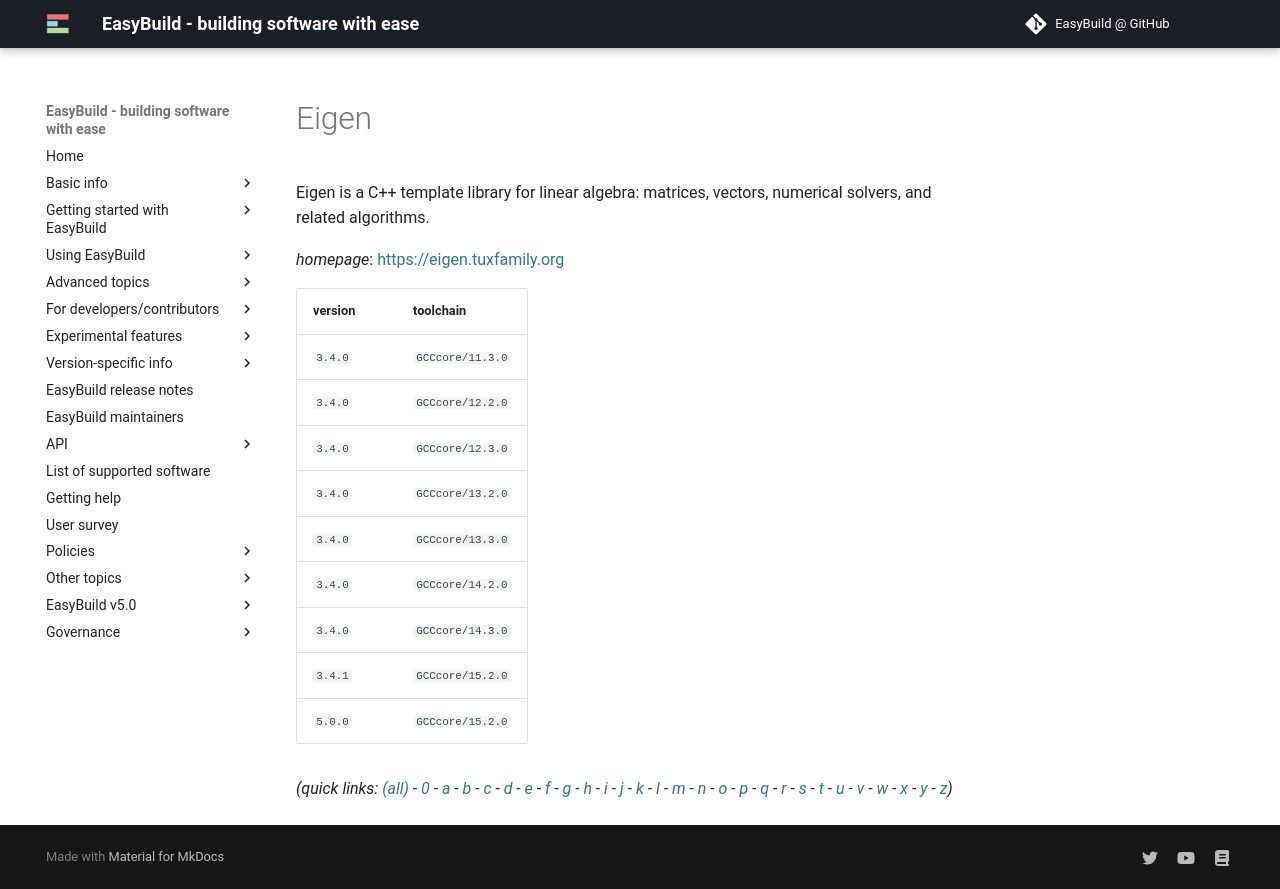

repository: easybuilders/easybuild-docs · page: version-specific/supported-software/e/Eigen/index.html · generator: mkdocs

---
search:
  boost: 0.5
---
# Eigen

Eigen is a C++ template library for linear algebra: matrices, vectors, numerical solvers,  and related algorithms.

*homepage*: <https://eigen.tuxfamily.org>

version | toolchain
--------|----------
``3.4.0`` | ``GCCcore/11.3.0``
``3.4.0`` | ``GCCcore/12.2.0``
``3.4.0`` | ``GCCcore/12.3.0``
``3.4.0`` | ``GCCcore/13.2.0``
``3.4.0`` | ``GCCcore/13.3.0``
``3.4.0`` | ``GCCcore/14.2.0``
``3.4.0`` | ``GCCcore/14.3.0``
``3.4.1`` | ``GCCcore/15.2.0``
``5.0.0`` | ``GCCcore/15.2.0``


*(quick links: [(all)](../index.md) - [0](../0/index.md) - [a](../a/index.md) - [b](../b/index.md) - [c](../c/index.md) - [d](../d/index.md) - [e](../e/index.md) - [f](../f/index.md) - [g](../g/index.md) - [h](../h/index.md) - [i](../i/index.md) - [j](../j/index.md) - [k](../k/index.md) - [l](../l/index.md) - [m](../m/index.md) - [n](../n/index.md) - [o](../o/index.md) - [p](../p/index.md) - [q](../q/index.md) - [r](../r/index.md) - [s](../s/index.md) - [t](../t/index.md) - [u](../u/index.md) - [v](../v/index.md) - [w](../w/index.md) - [x](../x/index.md) - [y](../y/index.md) - [z](../z/index.md))*
